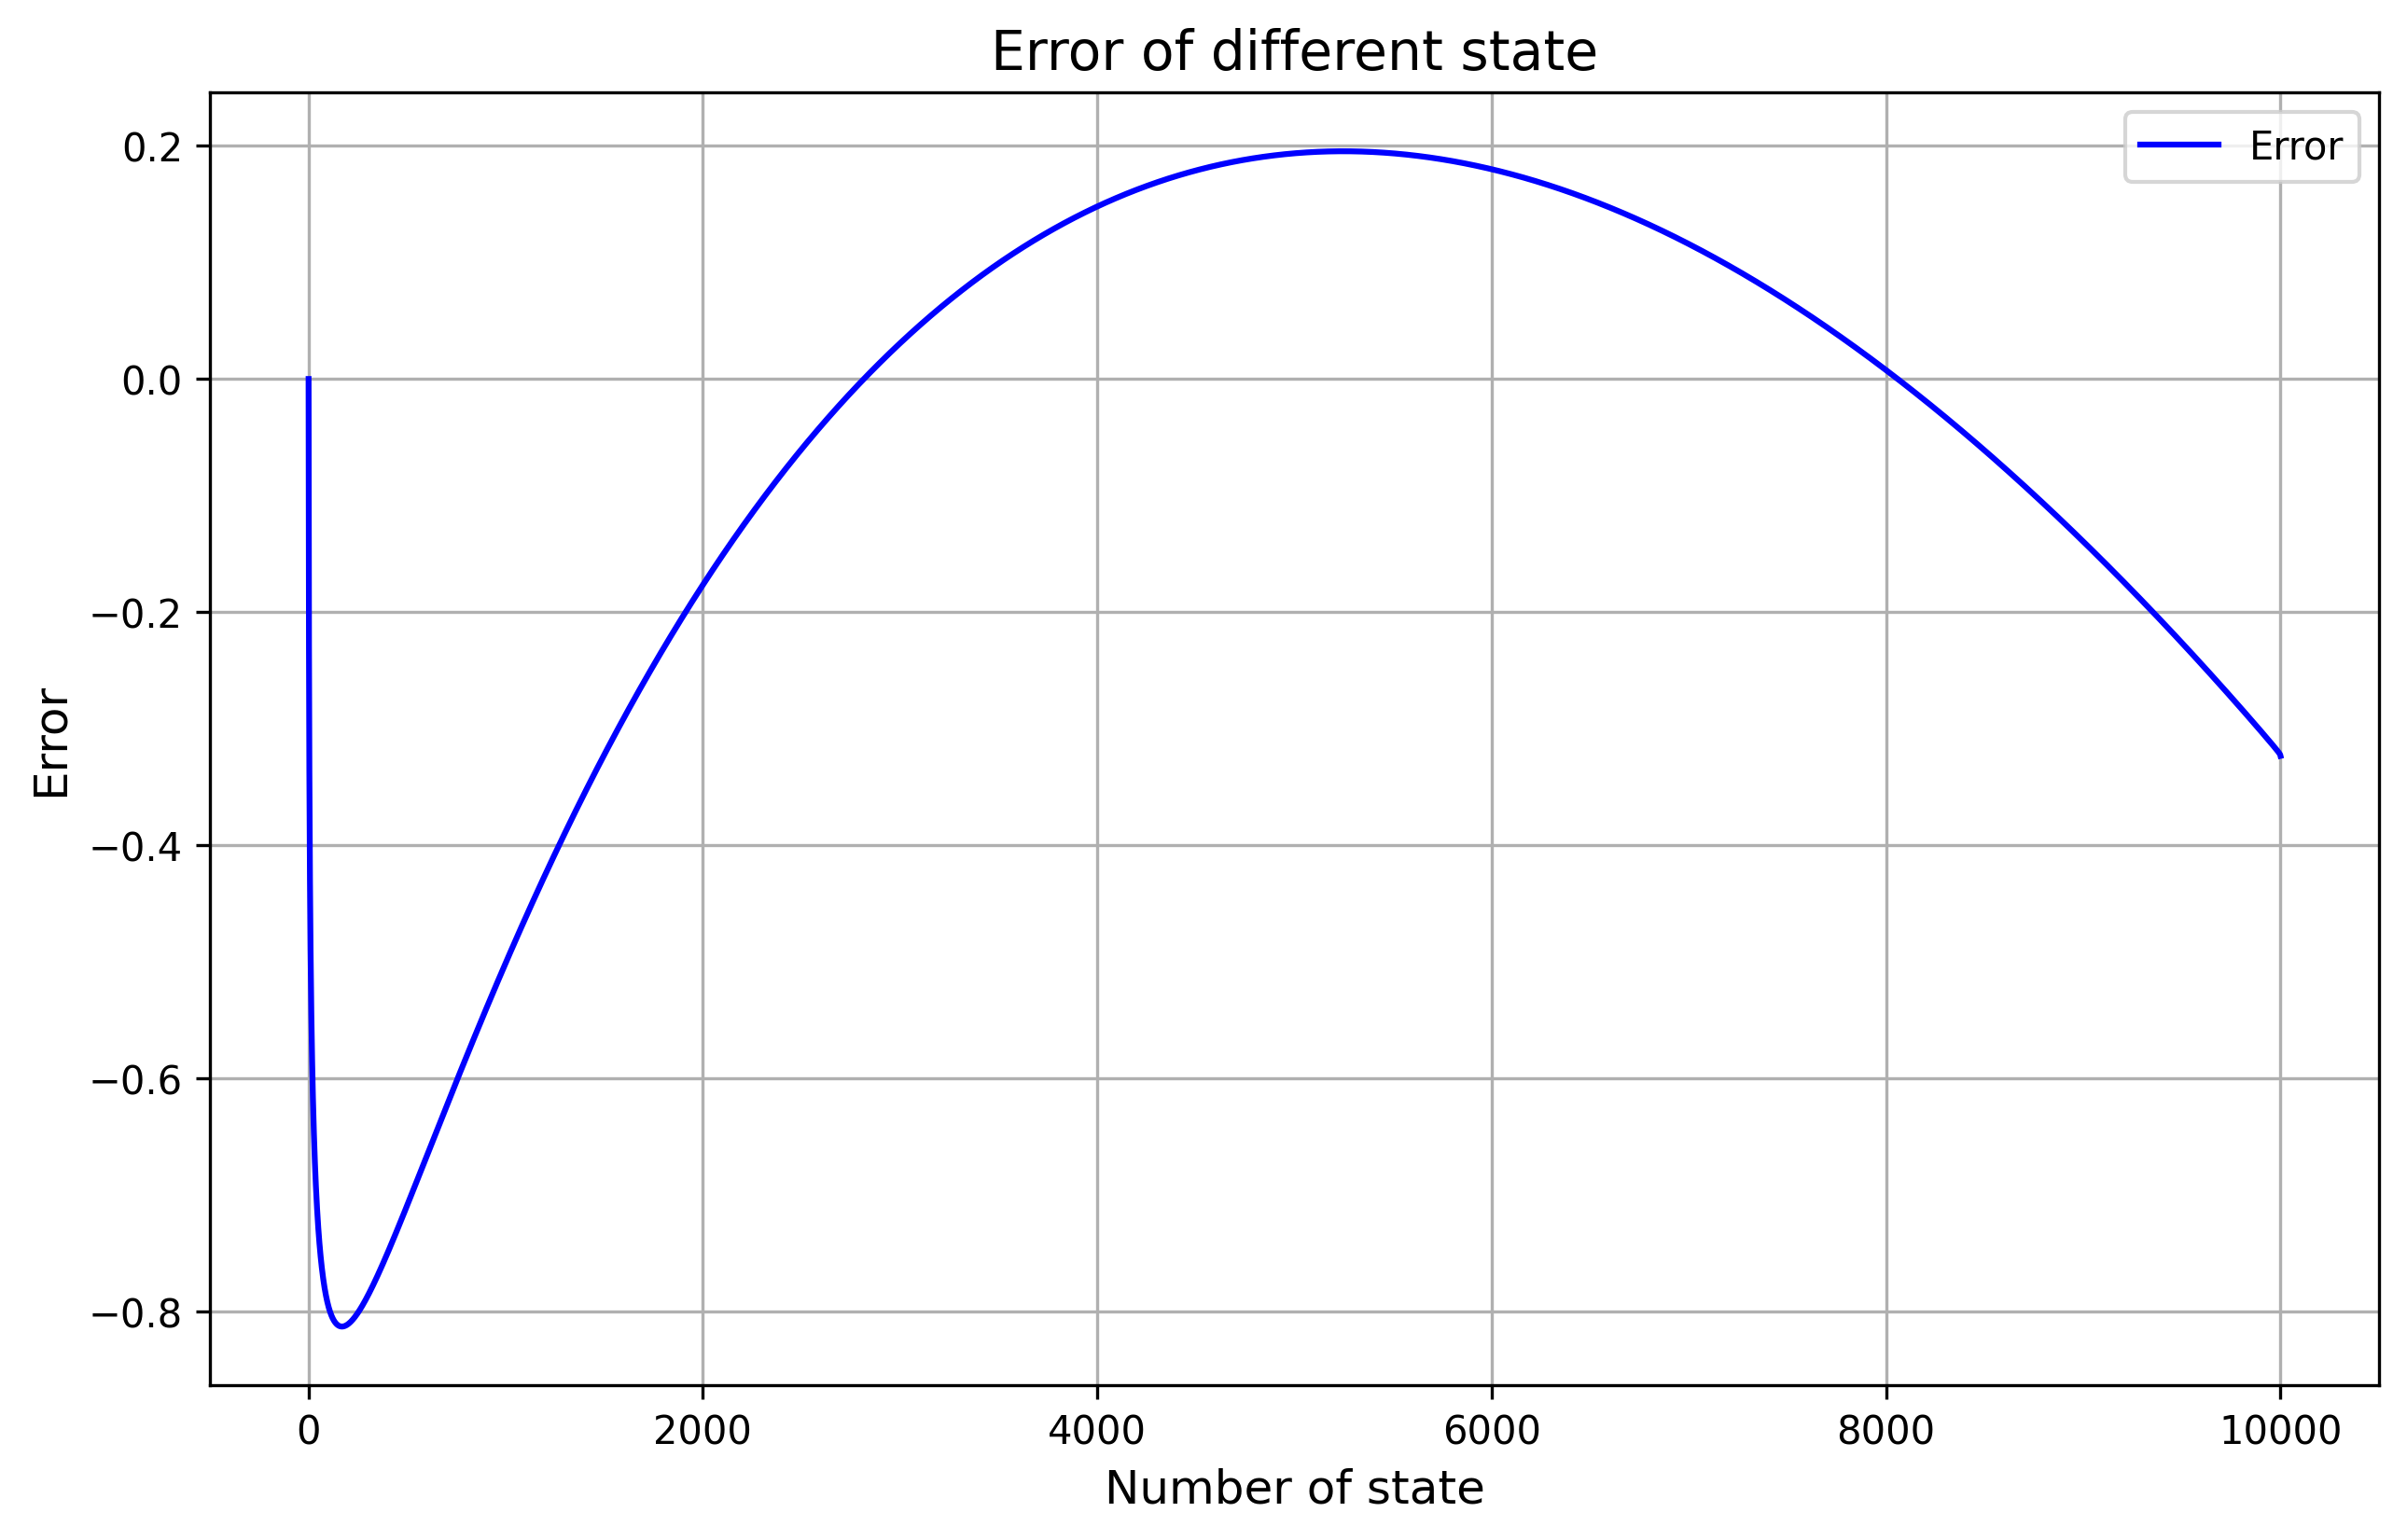

Source data for this figure (header and first rows):
State, Predicted energy, Original energy, Error, Formula
1, 0.5, 0.5, -3.0753177782116836e-14, 0.4x^2 + 0.1 + -0.09681(x-1)^1.00335
2, 1.703, 1.846, -0.143, 0.4x^2 + 0.1 + -0.09681(x-1)^1.00335
3, 3.706, 3.936, -0.2304, 0.4x^2 + 0.1 + -0.09681(x-1)^1.00335
4, 6.509, 6.8, -0.2912, 0.4x^2 + 0.1 + -0.09681(x-1)^1.00335
5, 10.11, 10.45, -0.3371, 0.4x^2 + 0.1 + -0.09681(x-1)^1.00335
6, 14.51, 14.89, -0.3737, 0.4x^2 + 0.1 + -0.09681(x-1)^1.00335
7, 19.72, 20.12, -0.4041, 0.4x^2 + 0.1 + -0.09681(x-1)^1.00335
8, 25.72, 26.15, -0.4299, 0.4x^2 + 0.1 + -0.09681(x-1)^1.00335
9, 32.52, 32.97, -0.4522, 0.4x^2 + 0.1 + -0.09681(x-1)^1.00335
10, 40.12, 40.59, -0.472, 0.4x^2 + 0.1 + -0.09681(x-1)^1.00335
11, 48.52, 49.01, -0.4896, 0.4x^2 + 0.1 + -0.09681(x-1)^1.00335
12, 57.73, 58.23, -0.5054, 0.4x^2 + 0.1 + -0.09681(x-1)^1.00335
13, 67.73, 68.25, -0.5198, 0.4x^2 + 0.1 + -0.09681(x-1)^1.00335
14, 78.53, 79.06, -0.533, 0.4x^2 + 0.1 + -0.09681(x-1)^1.00335
15, 90.13, 90.68, -0.5451, 0.4x^2 + 0.1 + -0.09681(x-1)^1.00335
16, 102.5, 103.1, -0.5563, 0.4x^2 + 0.1 + -0.09681(x-1)^1.00335
17, 115.7, 116.3, -0.5667, 0.4x^2 + 0.1 + -0.09681(x-1)^1.00335
18, 129.7, 130.3, -0.5764, 0.4x^2 + 0.1 + -0.09681(x-1)^1.00335
19, 144.5, 145.1, -0.5855, 0.4x^2 + 0.1 + -0.09681(x-1)^1.00335
20, 160.1, 160.7, -0.5941, 0.4x^2 + 0.1 + -0.09681(x-1)^1.00335
21, 176.5, 177.1, -0.6021, 0.4x^2 + 0.1 + -0.09681(x-1)^1.00335
22, 193.7, 194.4, -0.6097, 0.4x^2 + 0.1 + -0.09681(x-1)^1.00335
23, 211.7, 212.4, -0.6168, 0.4x^2 + 0.1 + -0.09681(x-1)^1.00335
24, 230.5, 231.2, -0.6236, 0.4x^2 + 0.1 + -0.09681(x-1)^1.00335
25, 250.2, 250.8, -0.6301, 0.4x^2 + 0.1 + -0.09681(x-1)^1.00335
26, 270.6, 271.2, -0.6362, 0.4x^2 + 0.1 + -0.09681(x-1)^1.00335
27, 291.8, 292.4, -0.6421, 0.4x^2 + 0.1 + -0.09681(x-1)^1.00335
28, 313.8, 314.4, -0.6476, 0.4x^2 + 0.1 + -0.09681(x-1)^1.00335
29, 336.6, 337.2, -0.653, 0.4x^2 + 0.1 + -0.09681(x-1)^1.00335
30, 360.2, 360.8, -0.6581, 0.4x^2 + 0.1 + -0.09681(x-1)^1.00335
31, 384.6, 385.2, -0.6629, 0.4x^2 + 0.1 + -0.09681(x-1)^1.00335
32, 409.8, 410.4, -0.6676, 0.4x^2 + 0.1 + -0.09681(x-1)^1.00335
33, 435.8, 436.4, -0.6721, 0.4x^2 + 0.1 + -0.09681(x-1)^1.00335
34, 462.6, 463.2, -0.6764, 0.4x^2 + 0.1 + -0.09681(x-1)^1.00335
35, 490.2, 490.9, -0.6806, 0.4x^2 + 0.1 + -0.09681(x-1)^1.00335
36, 518.6, 519.3, -0.6845, 0.4x^2 + 0.1 + -0.09681(x-1)^1.00335
37, 547.8, 548.5, -0.6884, 0.4x^2 + 0.1 + -0.09681(x-1)^1.00335
38, 577.8, 578.5, -0.6921, 0.4x^2 + 0.1 + -0.09681(x-1)^1.00335
39, 608.6, 609.3, -0.6957, 0.4x^2 + 0.1 + -0.09681(x-1)^1.00335
40, 640.2, 640.9, -0.6991, 0.4x^2 + 0.1 + -0.09681(x-1)^1.00335
41, 672.6, 673.3, -0.7024, 0.4x^2 + 0.1 + -0.09681(x-1)^1.00335
42, 705.8, 706.5, -0.7056, 0.4x^2 + 0.1 + -0.09681(x-1)^1.00335
43, 739.8, 740.5, -0.7087, 0.4x^2 + 0.1 + -0.09681(x-1)^1.00335
44, 774.6, 775.3, -0.7117, 0.4x^2 + 0.1 + -0.09681(x-1)^1.00335
45, 810.2, 810.9, -0.7147, 0.4x^2 + 0.1 + -0.09681(x-1)^1.00335
46, 846.6, 847.3, -0.7175, 0.4x^2 + 0.1 + -0.09681(x-1)^1.00335
47, 883.8, 884.5, -0.7202, 0.4x^2 + 0.1 + -0.09681(x-1)^1.00335
48, 921.8, 922.5, -0.7228, 0.4x^2 + 0.1 + -0.09681(x-1)^1.00335
49, 960.6, 961.3, -0.7254, 0.4x^2 + 0.1 + -0.09681(x-1)^1.00335
50, 1000, 1001, -0.7279, 0.4x^2 + 0.1 + -0.09681(x-1)^1.00335
51, 1041, 1041, -0.7303, 0.4x^2 + 0.1 + -0.09681(x-1)^1.00335
52, 1082, 1083, -0.7326, 0.4x^2 + 0.1 + -0.09681(x-1)^1.00335
53, 1124, 1125, -0.7349, 0.4x^2 + 0.1 + -0.09681(x-1)^1.00335
54, 1167, 1167, -0.7371, 0.4x^2 + 0.1 + -0.09681(x-1)^1.00335
55, 1210, 1211, -0.7392, 0.4x^2 + 0.1 + -0.09681(x-1)^1.00335
56, 1255, 1255, -0.7413, 0.4x^2 + 0.1 + -0.09681(x-1)^1.00335
57, 1300, 1301, -0.7433, 0.4x^2 + 0.1 + -0.09681(x-1)^1.00335
58, 1346, 1347, -0.7453, 0.4x^2 + 0.1 + -0.09681(x-1)^1.00335
59, 1393, 1393, -0.7472, 0.4x^2 + 0.1 + -0.09681(x-1)^1.00335
60, 1440, 1441, -0.749, 0.4x^2 + 0.1 + -0.09681(x-1)^1.00335
... 9,940 more rows
